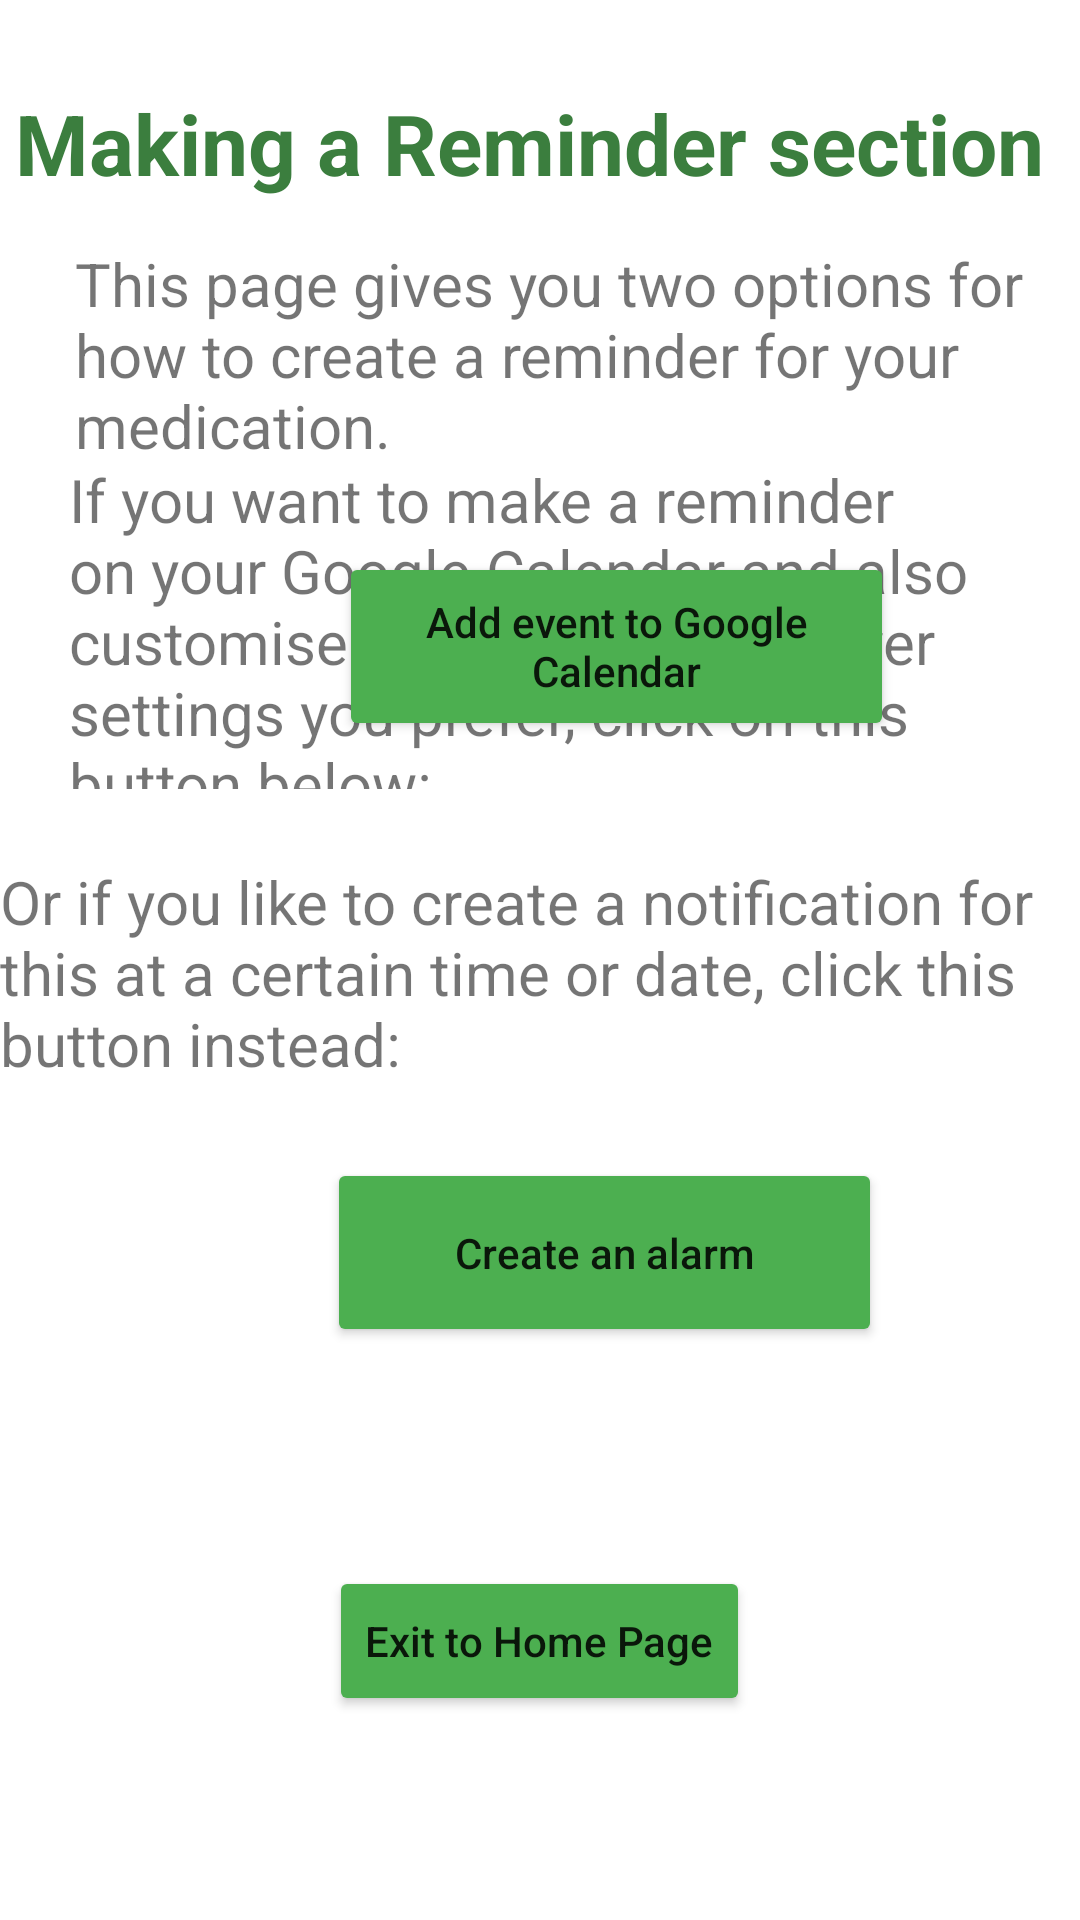

Android layout source for this screen:
<!-- AndroidManifest.xml: application theme Theme.MedsUpApp -->
<!-- res/layout/activity_add_reminder.xml -->
<?xml version="1.0" encoding="utf-8"?>
<RelativeLayout xmlns:android="http://schemas.android.com/apk/res/android"
    xmlns:app="http://schemas.android.com/apk/res-auto"
    xmlns:tools="http://schemas.android.com/tools"
    android:layout_width="match_parent"
    android:layout_height="match_parent" tools:context="com.example.medsupapp.AddReminder">

    
    <TextView android:layout_width="350dp"
        android:layout_height="wrap_content"
        android:layout_alignParentTop="true"
        android:layout_centerHorizontal="true"
        android:layout_marginTop="29dp" android:textStyle="bold"
        android:textColor="#3B7E3E" android:text="Making a Reminder section"
        android:textSize="28dp"/>


    <TextView android:layout_width="371dp"
        android:layout_height="wrap_content" android:layout_alignParentStart="true"
        android:layout_alignParentTop="true" android:layout_centerHorizontal="true"
        android:layout_marginStart="25dp" android:layout_marginTop="81dp"
        android:text="This page gives you two options for how to create a reminder for your medication."
        android:textSize="20dp"/>

    
    <TextView android:layout_width="377dp"
        android:layout_height="110dp"
        android:layout_alignParentStart="true" android:layout_alignParentTop="true"
        android:layout_centerHorizontal="true" android:layout_marginStart="23dp"
        android:layout_marginTop="153dp"
        android:text="If you want to make a reminder on your Google Calendar and also customise the event to whatever settings you prefer, click on this button below:"
        android:textSize="20dp"/>

    <Button android:layout_width="185dp"
        android:layout_height="63dp" android:layout_alignParentStart="true"
        android:layout_alignParentBottom="true" android:layout_centerInParent="true"
        android:layout_marginStart="113dp"
        app:cornerRadius="20dp"
        android:layout_marginBottom="393dp"
        android:backgroundTint="#4CAF50" android:onClick="AddCalendarReminder"
        android:text="Add event to Google Calendar" android:textAllCaps="false"/>

    
    <TextView android:layout_width="372dp"
        android:layout_height="85dp" android:layout_alignParentBottom="true"
        android:layout_centerHorizontal="true" android:layout_marginBottom="268dp"
        android:text="Or if you like to create a notification for this at a certain time or date, click this button instead:"
        android:textSize="20dp"/>

    
    <Button
        android:id="@+id/notificationBtn"
        android:layout_width="185dp"
        android:layout_height="63dp"
        android:layout_alignParentStart="true"
        android:layout_alignParentBottom="true"
        android:layout_centerInParent="true"
        android:layout_marginStart="109dp"
        android:layout_marginBottom="191dp"
        android:backgroundTint="#4CAF50"
        android:text="Create an alarm"
        android:textAllCaps="false"
        app:cornerRadius="20dp" />

    <Button android:layout_width="wrap_content"
        android:layout_height="50dp" android:layout_alignParentBottom="true"
        android:layout_centerHorizontal="true"
        app:cornerRadius="20dp"
        android:layout_marginBottom="68dp"
        android:backgroundTint="#4CAF50" android:text="Exit to Home Page" android:id="@+id/homeBtn"
        android:textAllCaps="false"/>
</RelativeLayout>
<!-- resources referenced by this layout -->
<resources>
  <style name="Theme.MedsUpApp" parent="Theme.MaterialComponents.DayNight.DarkActionBar">
          
          <item name="colorPrimary">@color/purple_500</item>
          <item name="colorPrimaryVariant">@color/purple_700</item>
          <item name="colorOnPrimary">@color/white</item>
          
          <item name="colorSecondary">@color/teal_200</item>
          <item name="colorSecondaryVariant">@color/teal_700</item>
          <item name="colorOnSecondary">@color/black</item>
          
          <item name="android:statusBarColor">?attr/colorPrimaryVariant</item>
          
      </style>
  <!-- not gathered from this repository: default colours our renderer supplied (Android Studio template values) -->
  <color name="purple_500">#FF6200EE</color>
  <color name="purple_700">#FF3700B3</color>
  <color name="teal_200">#FF03DAC5</color>
  <color name="teal_700">#FF018786</color>
  <color name="black">#FF000000</color>
  <color name="white">#FFFFFFFF</color>
</resources>
